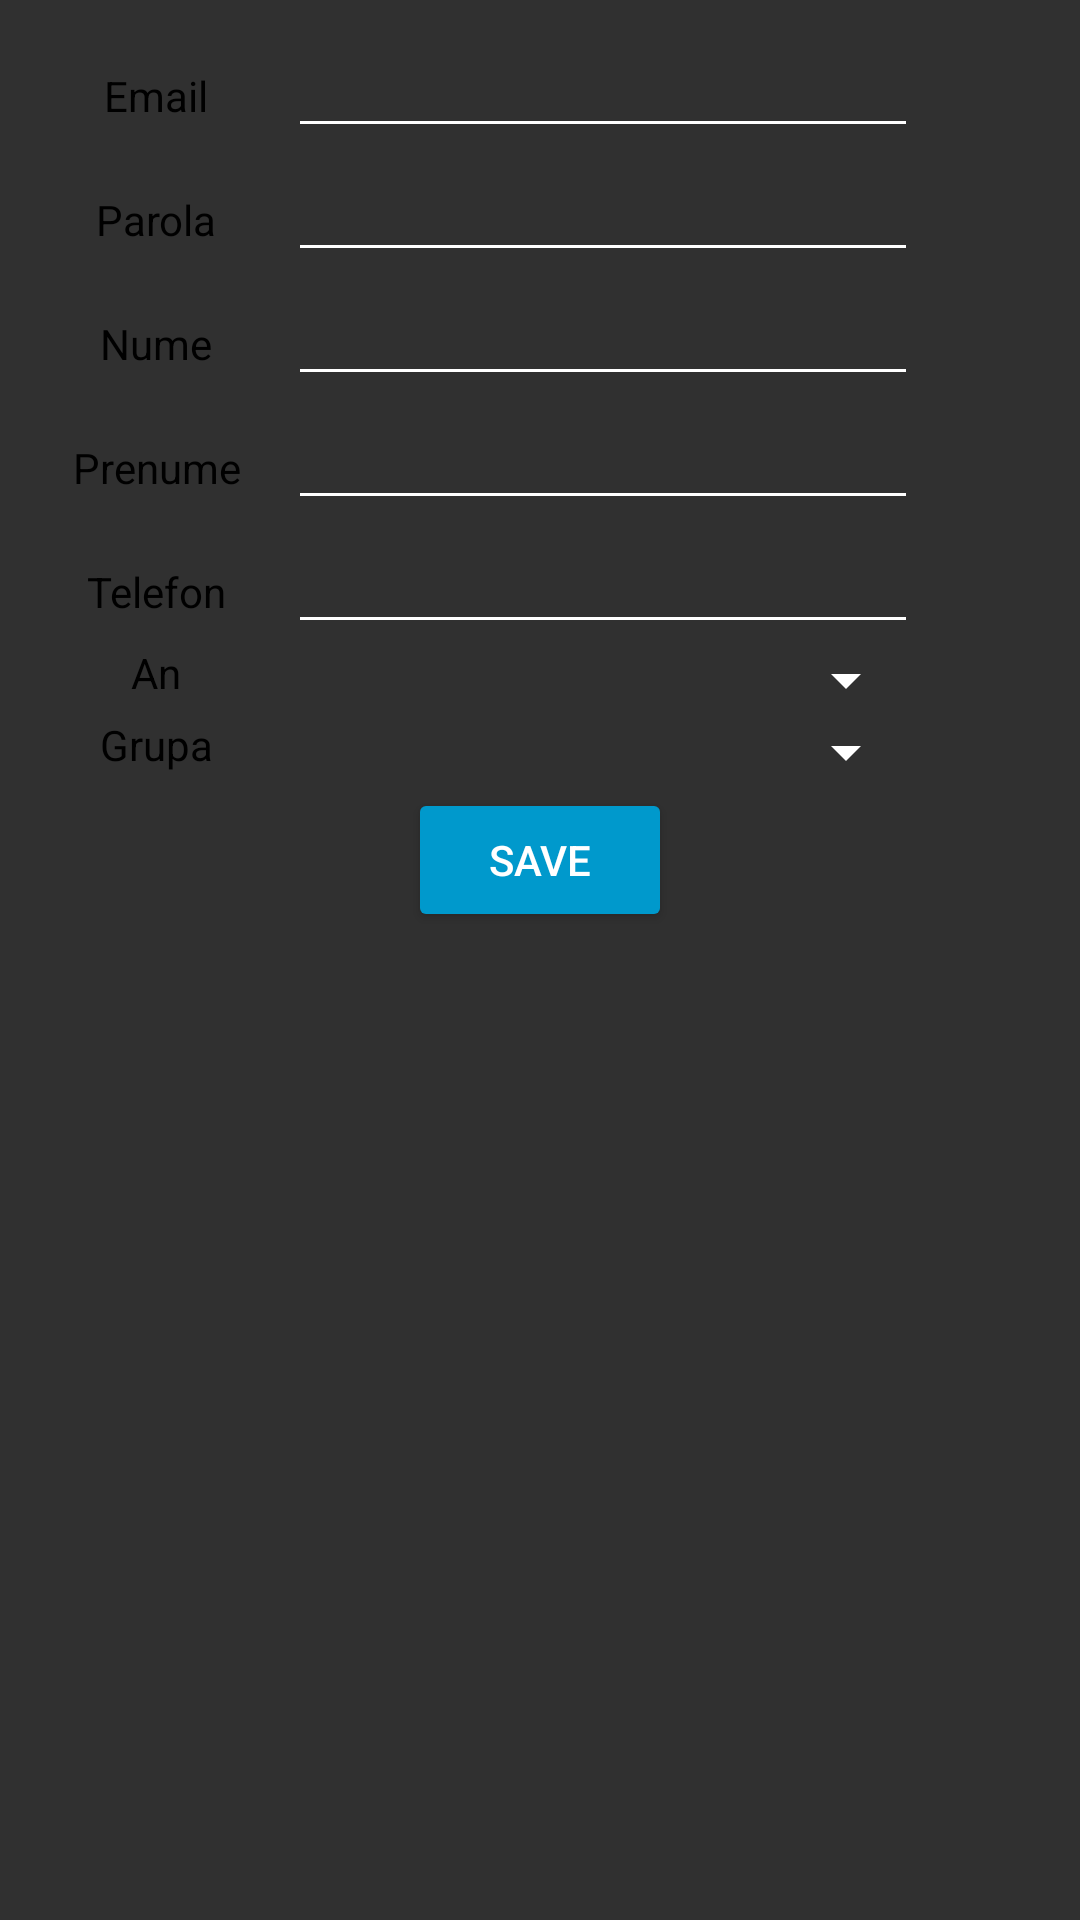

Here is an Android app screen rendered from its layout file. Give the layout XML and the strings, colors and styles it references.
<!-- AndroidManifest.xml: application theme CustomMaterialTheme -->
<!-- res/layout/activity_register.xml -->
<?xml version="1.0" encoding="utf-8"?>
<android.support.constraint.ConstraintLayout xmlns:android="http://schemas.android.com/apk/res/android"
    xmlns:app="http://schemas.android.com/apk/res-auto"
    xmlns:tools="http://schemas.android.com/tools"
    android:layout_width="wrap_content"
    android:layout_height="wrap_content"
    android:layout_gravity="center"
    android:layout_marginBottom="8dp"
    app:layout_constraintBottom_toBottomOf="@+id/tableLayout2"
    tools:context="com.example.georged.orarupb.RegisterActivity"
    tools:layout_editor_absoluteX="49dp">

    <TableLayout
        android:id="@+id/tableLayout"
        android:layout_width="match_parent"
        android:layout_height="match_parent"
        android:layout_marginEnd="8dp"
        android:layout_marginLeft="8dp"
        android:layout_marginRight="8dp"
        android:layout_marginStart="8dp"
        android:layout_marginTop="8dp"
        app:layout_constraintBottom_toBottomOf="parent"
        app:layout_constraintHorizontal_bias="0.0"
        app:layout_constraintLeft_toLeftOf="parent"
        app:layout_constraintRight_toRightOf="parent"
        app:layout_constraintTop_toTopOf="parent"
        app:layout_constraintVertical_bias="0.0">

        <TableRow
            android:layout_width="match_parent"
            android:layout_height="match_parent">

            <TextView
                android:id="@+id/tvEmail"
                android:layout_width="wrap_content"
                android:layout_height="wrap_content"
                android:text="Email"
                android:gravity="center"
                android:textColor="@android:color/black"
                tools:layout_editor_absoluteX="29dp"
                tools:layout_editor_absoluteY="38dp" />

            <EditText
                android:id="@+id/etEmail"
                android:layout_width="wrap_content"
                android:layout_height="wrap_content"
                android:ems="10"
                android:inputType="textEmailAddress" />
        </TableRow>

        <TableRow
            android:layout_width="match_parent"
            android:layout_height="match_parent">

            <TextView
                android:id="@+id/tvParola"
                android:layout_width="wrap_content"
                android:layout_height="wrap_content"
                android:text="Parola"
                android:gravity="center"
                android:textColor="@android:color/black"
                tools:layout_editor_absoluteX="29dp"
                tools:layout_editor_absoluteY="38dp" />

            <EditText
                android:id="@+id/etParola"
                android:layout_width="wrap_content"
                android:layout_height="wrap_content"
                android:ems="10"
                android:inputType="textPassword" />

        </TableRow>

        <TableRow
            android:layout_width="match_parent"
            android:layout_height="match_parent">

            <TextView
                android:id="@+id/tvNume"
                android:layout_width="wrap_content"
                android:layout_height="wrap_content"
                android:text="Nume"
                android:gravity="center"
                android:textColor="@android:color/black"
                tools:layout_editor_absoluteX="29dp"
                tools:layout_editor_absoluteY="70dp" />

            <EditText
                android:id="@+id/etNume"
                android:layout_width="wrap_content"
                android:layout_height="wrap_content"
                android:ems="10"
                android:inputType="textPersonName" />
        </TableRow>

        <TableRow
            android:layout_width="match_parent"
            android:layout_height="match_parent">

            <TextView
                android:id="@+id/tvPrenume"
                android:layout_width="wrap_content"
                android:layout_height="wrap_content"
                android:text="Prenume"
                android:gravity="center"
                android:textColor="@android:color/black"
                tools:layout_editor_absoluteX="29dp"
                tools:layout_editor_absoluteY="101dp" />

            <EditText
                android:id="@+id/etPrenume"
                android:layout_width="wrap_content"
                android:layout_height="wrap_content"
                android:ems="10"
                android:inputType="textPersonName" />
        </TableRow>

        <TableRow
            android:layout_width="match_parent"
            android:layout_height="match_parent">

            <TextView
                android:id="@+id/tvTelefon"
                android:layout_width="wrap_content"
                android:layout_height="wrap_content"
                android:text="Telefon"
                android:gravity="center"
                android:textColor="@android:color/black"
                tools:layout_editor_absoluteX="29dp"
                tools:layout_editor_absoluteY="38dp" />

            <EditText
                android:id="@+id/etTelefon"
                android:layout_width="wrap_content"
                android:layout_height="wrap_content"
                android:ems="10"
                android:inputType="phone" />
        </TableRow>

        <TableRow
            android:layout_width="match_parent"
            android:layout_height="match_parent">

            <TextView
                android:id="@+id/tvAn"
                android:layout_width="wrap_content"
                android:layout_height="wrap_content"
                android:text="An"
                android:gravity="center"
                android:textColor="@android:color/black"
                tools:layout_editor_absoluteX="29dp"
                tools:layout_editor_absoluteY="38dp" />

            <Spinner
                android:id="@+id/spinnerAn"
                android:layout_width="match_parent"
                android:layout_height="wrap_content" />
        </TableRow>

        <TableRow
            android:layout_width="match_parent"
            android:layout_height="match_parent">

            <TextView
                android:id="@+id/tvGrupa"
                android:layout_width="wrap_content"
                android:layout_height="wrap_content"
                android:text="Grupa"
                android:gravity="center"
                android:textColor="@android:color/black"
                tools:layout_editor_absoluteX="29dp"
                tools:layout_editor_absoluteY="38dp" />

            <Spinner
                android:id="@+id/spinnerGrupa"
                android:layout_width="match_parent"
                android:layout_height="wrap_content" />

        </TableRow>

        <TableRow
            android:layout_width="match_parent"
            android:layout_height="match_parent"
            android:gravity="center">

            <Button
                android:id="@+id/btnSaveInfo"
                android:layout_width="wrap_content"
                android:layout_height="wrap_content"
                android:backgroundTint="@android:color/holo_blue_dark"
                android:text="Save"
                android:textColor="@android:color/white" />
        </TableRow>

    </TableLayout>

</android.support.constraint.ConstraintLayout>
<!-- resources referenced by this layout -->
<resources>
  <style name="CustomMaterialTheme" parent="Theme.AppCompat.NoActionBar">
      <item name="colorPrimaryDark">@color/primaryDarkColor</item>
      <item name="android:textColorPrimary">@color/colorWhite</item>
      <item name="android:windowContentOverlay">@null</item>
      <item name="drawerArrowStyle">@style/Widget.AppCompat.DrawerArrowToggle</item>
      <item name="colorPrimary">@color/primaryColor</item>
      <item name="android:textColorSecondary">@color/colorWhite</item>
    </style>
  <color name="primaryDarkColor">#000051</color>
  <color name="colorWhite">#ffffff</color>
  <color name="primaryColor">#1a237e</color>
</resources>
